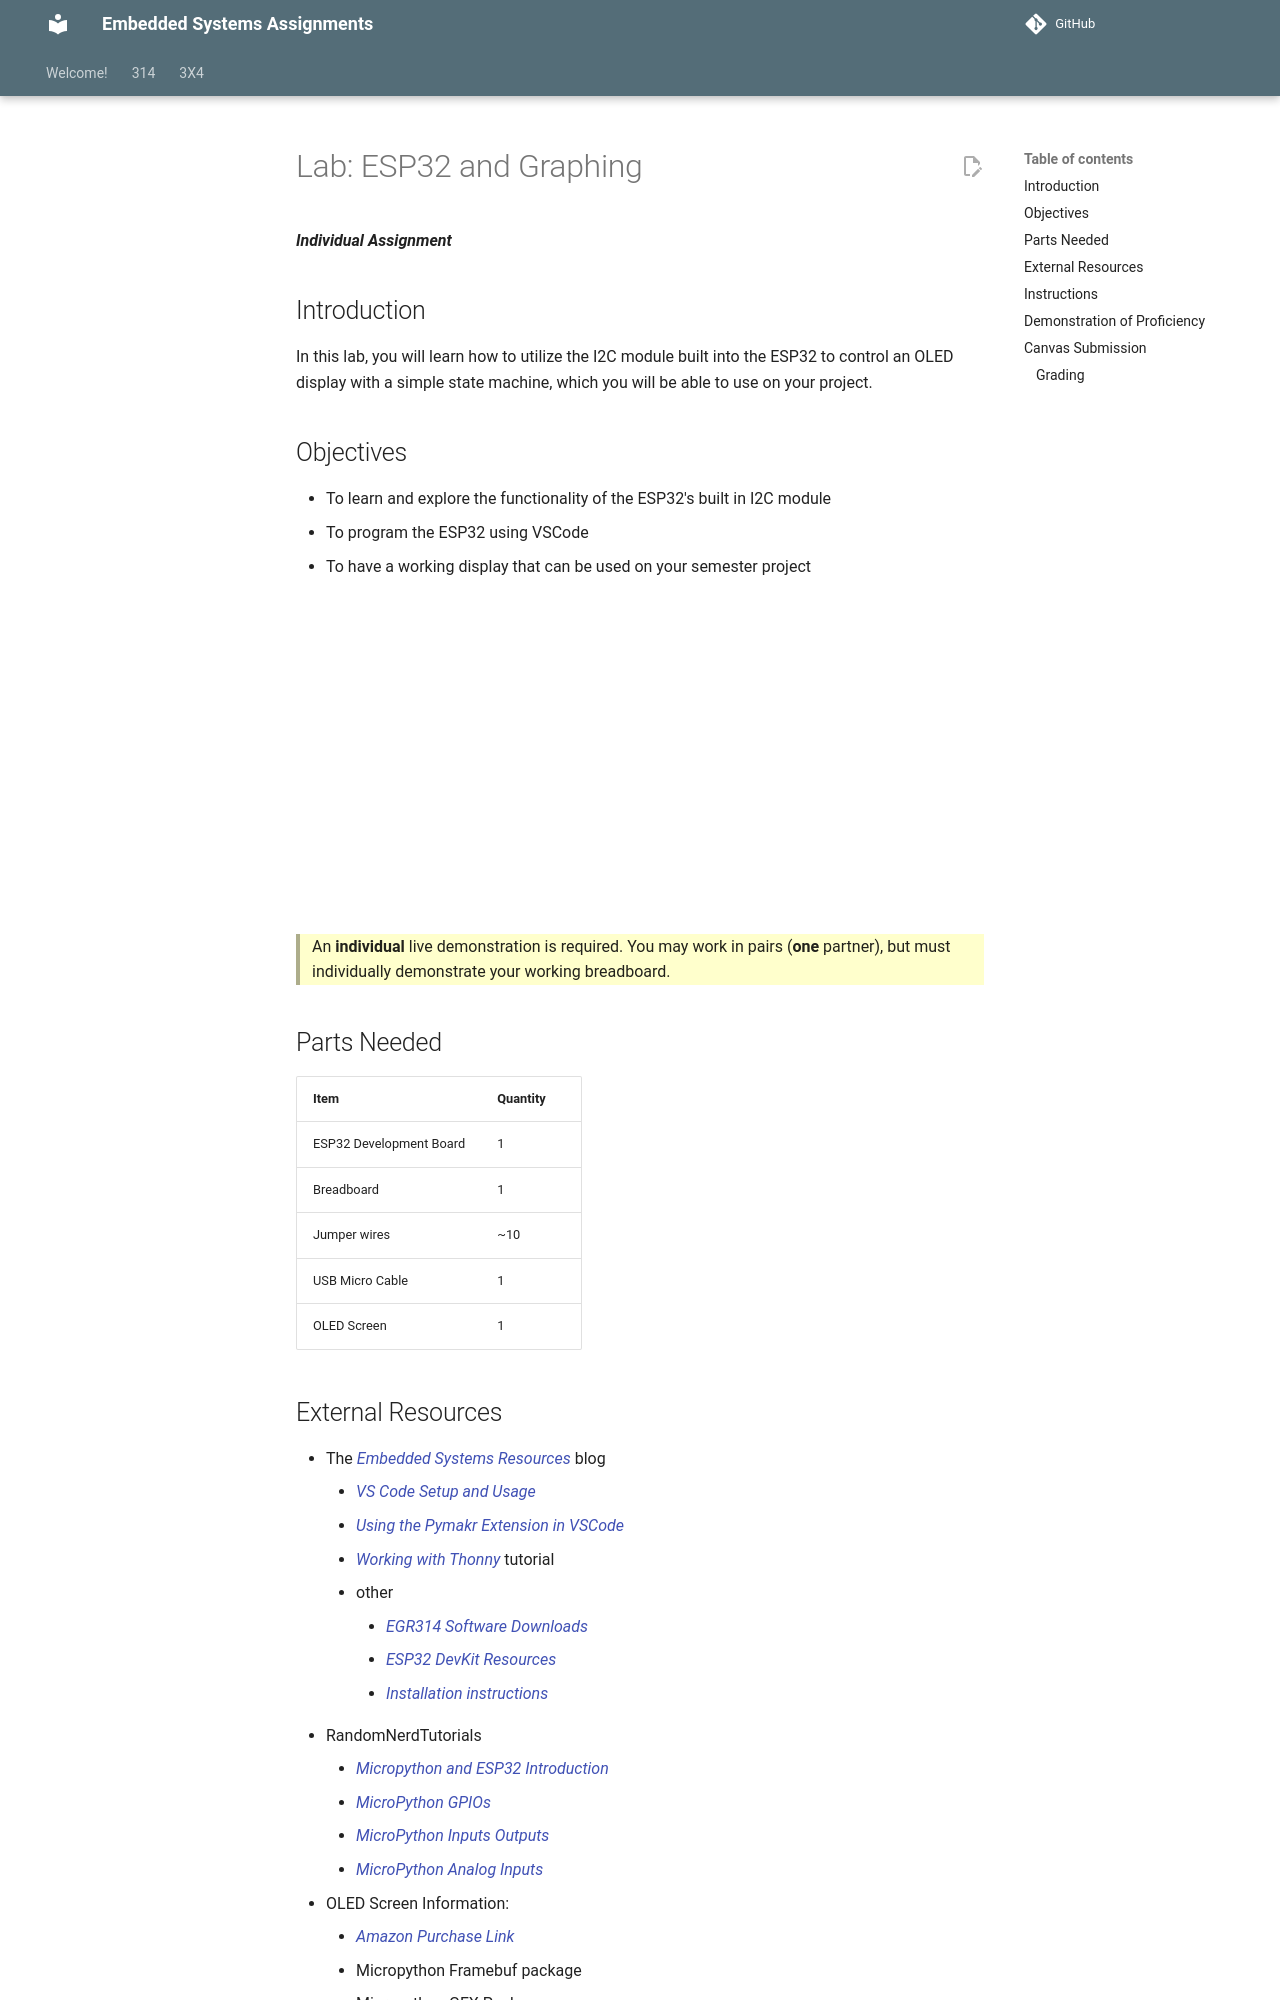

repository: Suo-Teaching-Team/egr-314-fall2026 · page: 314/labs/oled-and-graphing/index.html · generator: mkdocs

---
title: "Lab: ESP32 and Graphing"
---

***Individual Assignment***

## Introduction

In this lab, you will learn how to utilize the I2C module built into the ESP32 to control an OLED display with a simple state machine, which you will be able to use on your project.

## Objectives

- To learn and explore the functionality of the ESP32's built in I2C module
- To program the ESP32 using VSCode
- To have a working display that can be used on your semester project

<iframe width="560" height="315" src="https://www.youtube-nocookie.com/embed/DZUFlnxssxw?si=1C33EcU9FcLi6Hbi" title="YouTube video player" frameborder="0" allow="accelerometer; autoplay; clipboard-write; encrypted-media; gyroscope; picture-in-picture; web-share" referrerpolicy="strict-origin-when-cross-origin" allowfullscreen></iframe>

> An **individual** live demonstration is required. You may work in pairs (**one** partner), but must individually demonstrate your working breadboard.

## Parts Needed

| **Item**                | **Quantity** |
| :---------------------- | :----------- |
| ESP32 Development Board | 1            |
| Breadboard              | 1            |
| Jumper wires            | ~10          |
| USB Micro Cable         | 1            |
| OLED Screen             | 1            |

## External Resources


- The [Embedded Systems Resources](https://embedded-systems-design.github.io/) blog
    - [VS Code Setup and Usage](https://embedded-systems-design.github.io/vscode-setup/)
    - [Using the Pymakr Extension in VSCode](https://embedded-systems-design.github.io/using-pymakr/)
    - [Working with Thonny](https://embedded-systems-design.github.io/working-with-thonny/) tutorial
    - other
        - [EGR314 Software Downloads](https://embedded-systems-design.github.io/egr314-software-stack)
        - [ESP32 DevKit Resources](https://embedded-systems-design.github.io/tutorials/esp32/)
        - [Installation instructions](https://embedded-systems-design.github.io/esp32-installation-and-setup/)
- RandomNerdTutorials
    - [Micropython and ESP32 Introduction](https://randomnerdtutorials.com/micropython-programming-basics-esp32-esp8266/)
    - [MicroPython GPIOs](https://randomnerdtutorials.com/micropython-gpios-esp32-esp8266/)
    - [MicroPython Inputs Outputs](https://randomnerdtutorials.com/esp32-esp8266-digital-inputs-digital-outputs-micropython/)
    - [MicroPython Analog Inputs](https://randomnerdtutorials.com/esp32-esp8266-analog-readings-micropython/)
- OLED Screen Information:
    - [Amazon Purchase Link](https://www.amazon.com/Songhe-0-96-inch-I2C-Raspberry/dp/B085WCRS7C/)
    - Micropython Framebuf package
    - Micropython GFX Package
    - Micropypthon SSD1306 Package
    - [gfx.py source](https://raw.githubusercontent.com/adafruit/micropython-adafruit-gfx/master/gfx.py)
- Python resources
    - [Defining Functions](https://learnpython.com/blog/define-function-python/)
